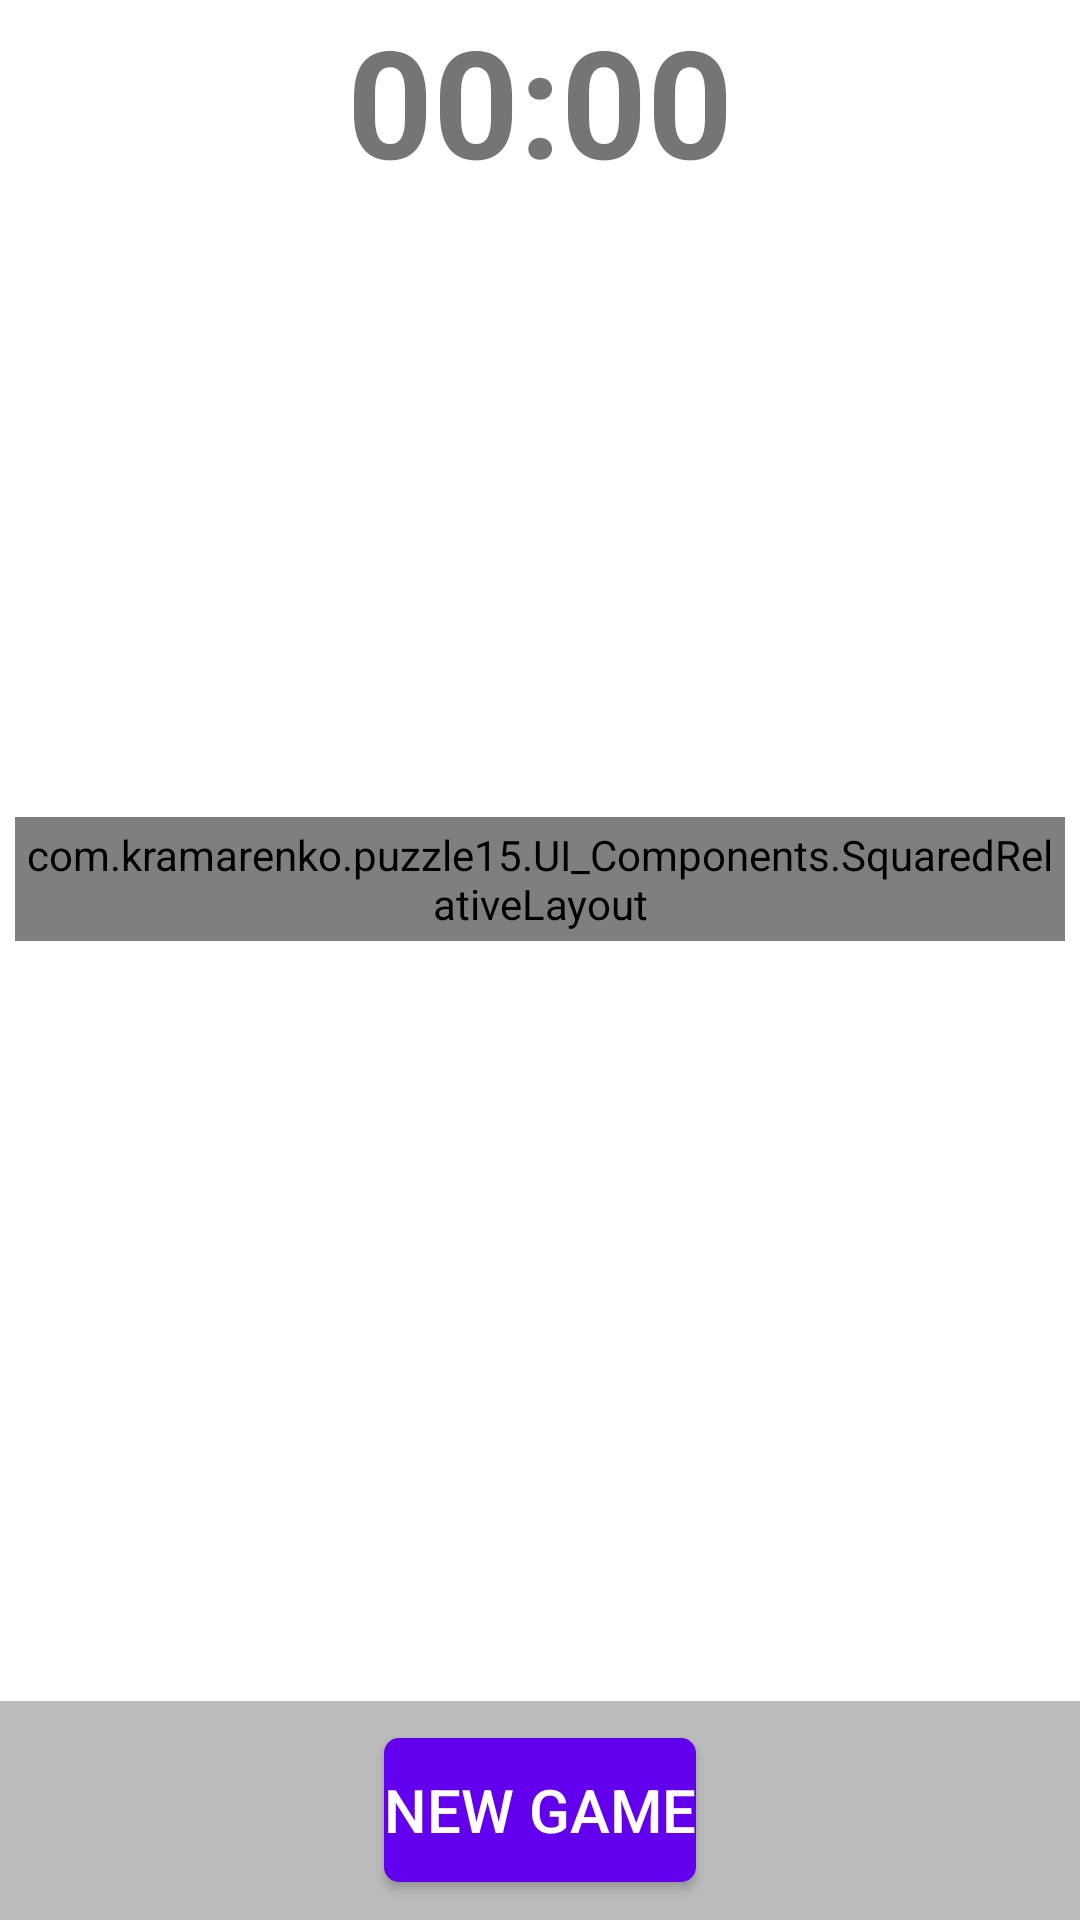

Produce the Android XML layout that renders to this screen, including the resource entries it uses.
<!-- AndroidManifest.xml: application theme Theme.Puzzle15 -->
<!-- res/layout/activity_main.xml -->
<?xml version="1.0" encoding="utf-8"?>
<RelativeLayout
    xmlns:android="http://schemas.android.com/apk/res/android"
    xmlns:tools="http://schemas.android.com/tools"
    android:layout_width="match_parent"
    android:layout_height="match_parent"
    tools:context=".MainActivity">

    <TextView
        android:id="@+id/time"
        android:layout_width="wrap_content"
        android:layout_height="wrap_content"
        android:text="@string/_00_00"
        android:textSize="50sp"
        android:textStyle="bold"
        android:layout_centerHorizontal="true"
        android:layout_marginStart="10dp"/>

    <RelativeLayout
        android:layout_width="match_parent"
        android:layout_height="wrap_content"
        android:padding="5dp"
        android:layout_below="@+id/time"
        android:layout_above="@+id/speed_layout">

        <com.kramarenko.puzzle15.UI_Components.SquaredRelativeLayout
            android:id="@+id/board"
            android:layout_width="wrap_content"
            android:layout_height="wrap_content"
            android:layout_centerInParent="true"
            android:background="@drawable/puzzle_board_background"
            android:padding="3dp" />
    </RelativeLayout>


    <LinearLayout
        android:id="@+id/speed_layout"
        android:layout_width="match_parent"
        android:layout_height="wrap_content"
        android:layout_above="@+id/buttons_layout"
        android:orientation="vertical"
        android:gravity="center"
        android:layout_marginBottom="5dp"
        android:layout_marginHorizontal="70dp"
        android:visibility="invisible">

        <TextView
            android:layout_width="wrap_content"
            android:layout_height="wrap_content"
            android:text="@string/solving_speed"
            android:textStyle="bold"
            android:textSize="18sp"/>

        <SeekBar
            android:id="@+id/speed"
            android:layout_width="match_parent"
            android:layout_height="wrap_content"
            android:min="1"
            android:max="500"
            android:progress="399"/>

    </LinearLayout>

    <RelativeLayout
        android:id="@+id/buttons_layout"
        android:layout_width="match_parent"
        android:layout_height="wrap_content"
        android:layout_alignParentBottom="true"
        android:gravity="center"
        android:paddingBottom="5dp"
        android:paddingTop="10dp"
        android:background="@color/buttons_panel">

        <Button
            android:layout_width="wrap_content"
            android:layout_height="wrap_content"
            style="@style/btn"
            android:text="@string/new_game"
            android:id="@+id/new_game"
            android:layout_centerInParent="true"/>

        <LinearLayout
            android:layout_width="wrap_content"
            android:layout_height="wrap_content"
            android:layout_centerInParent="true"
            android:orientation="horizontal">

            <Button
                android:layout_width="wrap_content"
                android:layout_height="wrap_content"
                style="@style/btn"
                android:text="@string/reset"
                android:id="@+id/reset"
                android:visibility="invisible"/>


            <Button
                android:layout_width="wrap_content"
                android:layout_height="wrap_content"
                style="@style/btn"
                android:text="@string/solve"
                android:visibility="invisible"
                android:id="@+id/solve"/>

        </LinearLayout>



    </RelativeLayout>

</RelativeLayout>
<!-- resources referenced by this layout -->
<resources>
  <color name="buttons_panel">#4000</color>
  <!-- drawable puzzle_board_background (drawable) -->
  <?xml version="1.0" encoding="utf-8"?>
  <shape
      android:shape="rectangle"
      xmlns:android="http://schemas.android.com/apk/res/android">
  
      <solid android:color="#333"/>
      <corners android:radius="10dp"/>
  
  </shape>
  <string name="_00_00">00:00</string>
  <string name="new_game">New Game</string>
  <string name="reset">Reset</string>
  <string name="solve">Solve</string>
  <string name="solving_speed">Solving speed</string>
  <style name="btn">
          <item name="android:layout_width">wrap_content</item>
          <item name="android:layout_height">wrap_content</item>
          <item name="android:background">@drawable/btn_background</item>
          <item name="android:textColor">#fff</item>
          <item name="android:textSize">20sp</item>
          <item name="android:layout_margin">5dp</item>
      </style>
  <style name="Theme.Puzzle15" parent="Theme.MaterialComponents.Light.DarkActionBar">
          
          <item name="colorPrimary">@color/purple_500</item>
          <item name="colorPrimaryVariant">@color/purple_700</item>
          <item name="colorOnPrimary">@color/white</item>
          
          <item name="colorSecondary">@color/teal_200</item>
          <item name="colorSecondaryVariant">@color/teal_700</item>
          <item name="colorOnSecondary">@color/black</item>
          
          <item name="android:statusBarColor">?attr/colorPrimaryVariant</item>
          <item name="android:forceDarkAllowed">false</item>
          
      </style>
  <!-- drawable btn_background (drawable) -->
  <?xml version="1.0" encoding="utf-8"?>
  <shape
      android:shape="rectangle"
      xmlns:android="http://schemas.android.com/apk/res/android">
  
      <solid android:color="@color/purple_500"/>
      <corners android:radius="5dp"/>
  
  </shape>
  <color name="purple_500">#FF6200EE</color>
  <color name="purple_700">#FF3700B3</color>
  <color name="white">#FFFFFFFF</color>
  <color name="teal_200">#FF03DAC5</color>
  <color name="teal_700">#FF018786</color>
  <color name="black">#FF000000</color>
</resources>
